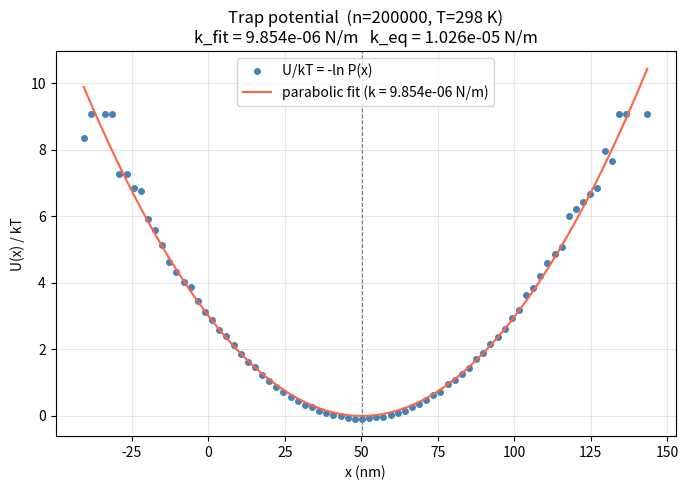

The script that saved this image:
"""
analysis.py
===========
Pure numpy/matplotlib — no hardware. Offline analysis of recorded particle
trajectories.

The potential U(x) (and any later work/thermodynamic-quantities
calculation) stays in kT units — standard for this kind of analysis, and
means the potential/work numbers don't depend on a temperature assumption.
Stiffness k is the one quantity reported in physical units (N/m) as well,
since "how stiff is the trap" is more useful compared against a real
number than left as a kT-normalized ratio — that conversion needs a
temperature (default 298 K, override via T_K).
"""

import numpy as np
import matplotlib.pyplot as plt

K_BOLTZMANN_J_PER_K = 1.380649e-23   # exact SI value


def _k_over_kT_to_N_per_m(k_over_kT_per_nm2: float, T_K: float) -> float:
    """(k/kT) in 1/nm^2 -> k in N/m, at temperature T_K."""
    kT_J = K_BOLTZMANN_J_PER_K * T_K
    return k_over_kT_per_nm2 * 1e18 * kT_J   # 1/nm^2 -> 1/m^2, then x kT[J] -> N/m


def compute_potential(x_nm: np.ndarray, n_bins: int = 60, T_K: float = 298.0) -> dict:
    """
    Boltzmann-invert a recorded x(t) trace into the trap potential U(x)/kT
    (stays in kT units — no temperature needed for this part), and estimate
    the trap stiffness two ways:

        k_fit_over_kT — from a parabolic fit to U(x)/kT = 0.5*(k/kT)*(x-x0)^2
        k_eq_over_kT  — from equipartition: k/kT = 1 / Var(x)

    Reported alongside each other as a cross-check — a mismatch flags
    anharmonicity, drift, or binning issues rather than a real disagreement.
    Both are also converted to physical stiffness in N/m (k_fit_N_per_m,
    k_eq_N_per_m) using T_K (default 298 K — override for your actual
    experimental temperature); only this conversion depends on T_K, U/kT
    itself does not.

    x_nm should be a real equilibrium stretch (particle undisturbed, no
    protocol firing) — e.g. from run_session_2ch(..., active_states=set()).

    Returns a dict consumed by plot_potential().
    """
    x = np.asarray(x_nm, dtype=float)
    x = x[np.isfinite(x)]
    if len(x) < 10:
        raise ValueError("compute_potential: not enough valid (non-NaN) samples")

    counts, edges = np.histogram(x, bins=n_bins)
    centers = 0.5 * (edges[:-1] + edges[1:])
    bin_width = edges[1] - edges[0]

    valid = counts > 0
    x_valid = centers[valid]
    P = counts[valid] / (counts.sum() * bin_width)
    U_raw = -np.log(P)

    # Fit on the raw (unshifted) values — an additive constant doesn't
    # affect the quadratic/linear coefficients (stiffness, x0).
    a, b, c = np.polyfit(x_valid, U_raw, 2)
    x0_fit_nm = -b / (2 * a)
    fit_offset = a * x0_fit_nm**2 + b * x0_fit_nm + c   # fit's value at its own vertex

    U_over_kT = U_raw - fit_offset   # shift so the fit's minimum sits at 0
    k_fit_over_kT = 2 * a            # 1/nm^2
    k_eq_over_kT = 1.0 / np.var(x, ddof=1)   # 1/nm^2

    return {
        "bin_centers_nm": x_valid,
        "U_over_kT": U_over_kT,
        "fit_coeffs": (a, b, c),
        "fit_offset": fit_offset,
        "x0_fit_nm": x0_fit_nm,
        "k_fit_over_kT": k_fit_over_kT,
        "k_eq_over_kT": k_eq_over_kT,
        "k_fit_N_per_m": _k_over_kT_to_N_per_m(k_fit_over_kT, T_K),
        "k_eq_N_per_m": _k_over_kT_to_N_per_m(k_eq_over_kT, T_K),
        "T_K": T_K,
        "n_samples": len(x),
    }


def plot_potential(result: dict) -> None:
    """Plot U(x)/kT vs x with the parabolic fit overlaid, per compute_potential()."""
    x = result["bin_centers_nm"]
    U = result["U_over_kT"]
    a, b, c = result["fit_coeffs"]
    offset = result["fit_offset"]

    x_fit = np.linspace(x.min(), x.max(), 200)
    U_fit = a * x_fit**2 + b * x_fit + c - offset

    plt.figure(figsize=(7, 5))
    plt.plot(x, U, "o", ms=4, color="steelblue", label="U/kT = -ln P(x)")
    plt.plot(x_fit, U_fit, "-", color="tomato",
             label=f"parabolic fit (k = {result['k_fit_N_per_m']:.3e} N/m)")
    plt.axvline(result["x0_fit_nm"], color="gray", lw=0.8, ls="--")
    plt.xlabel("x (nm)")
    plt.ylabel("U(x) / kT")
    plt.title(f"Trap potential  (n={result['n_samples']}, T={result['T_K']:.0f} K)\n"
              f"k_fit = {result['k_fit_N_per_m']:.3e} N/m   "
              f"k_eq = {result['k_eq_N_per_m']:.3e} N/m")
    plt.legend()
    plt.grid(True, alpha=0.3)
    plt.tight_layout()
    plt.show()


if __name__ == "__main__":
    # Offline self-test: synthetic Gaussian x(t) with known variance —
    # k_fit_over_kT and k_eq_over_kT should both recover 1/variance.
    rng = np.random.default_rng(0)
    true_var_nm2 = 400.0   # e.g. sigma = 20 nm
    x_synth = rng.normal(loc=50.0, scale=np.sqrt(true_var_nm2), size=200_000)

    result = compute_potential(x_synth, n_bins=80)
    expected_k = 1.0 / true_var_nm2
    print(f"Expected k/kT:     {expected_k:.6f} /nm^2")
    print(f"k_fit_over_kT:     {result['k_fit_over_kT']:.6f} /nm^2")
    print(f"k_eq_over_kT:      {result['k_eq_over_kT']:.6f} /nm^2")
    print(f"k_fit (N/m):       {result['k_fit_N_per_m']:.4e}")
    print(f"k_eq  (N/m):       {result['k_eq_N_per_m']:.4e}")
    print(f"x0_fit_nm:         {result['x0_fit_nm']:.2f}  (expected ~50.0)")

    plot_potential(result)
